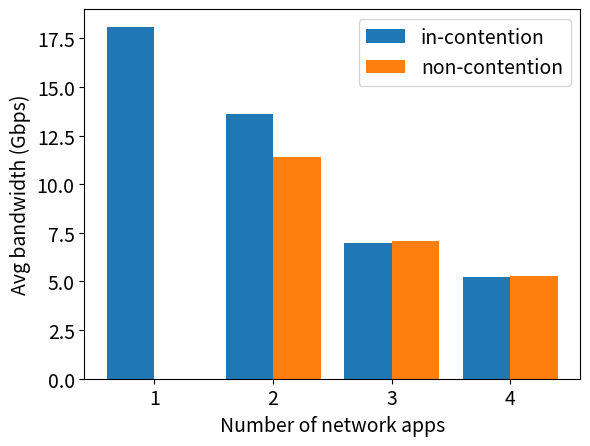

Recreate this plot in Python.
import matplotlib.pyplot as plt
import numpy as np
# 1	1115
# 2	1940
# 4	2260
# 8	2400

def rem_storage_one_to_one_throughput():
    x = range(1,5)
    y1 = np.array([1115, 1940 / 2, 2260 / 4, 2400 / 8])
    y2 = np.array([1115, 1940, 2260, 2400])
    plt.xticks([1, 2, 3, 4], ['1', '2', '4', '8'])
    plt.bar(x, y1, color='tab:blue', width=0.6)
    plt.bar(x, y2, alpha=0.5, color='cornflowerblue', width=0.6)
    plt.xlabel('Number of T-apps')
    plt.ylabel('Total throughput (MBps)')

def rem_storage_one_to_one_util():
    x = np.arange(4)
    y1 = np.array([40, 38, 39, 26])
    y2 = np.array([37, 35, 32, 16])

    # Plot bar chart of y1 and y2 side-by-side with x as x-axis 
    plt.bar(x - 0.2, y1, color = 'tab:blue', width = 0.4)
    plt.bar(x + 0.2, y2, color = 'tab:orange', width = 0.4)

    # Add xticks on the middle of the group bars
    plt.xlabel('Number of T-apps')
    plt.ylabel('CPU Utilization (%)')
    plt.xticks([0, 1, 2, 3], ['1', '2', '4', '8'])
    # Set yticks
    plt.yticks([10, 20, 30, 40, 50])

    # Set legend
    plt.legend(labels=['sender', 'receiver'])


def storage_many_one_to_one_nw_one():
    x = np.arange(4)
    y1 = np.array([750, 701, 480, 263])
    y2 = np.array([0, 940, 550, 285])

    # Plot bar chart of y1 and y2 side-by-side with x as x-axis 
    plt.bar(x - 0.2, y1, color = 'tab:blue', width = 0.4)
    plt.bar(x + 0.2, y2, color = 'tab:orange', width = 0.4)

    # Add xticks on the middle of the group bars
    plt.xlabel('Number of storage T-apps')
    plt.ylabel('T-app bandwidth (MBps)')
    plt.xticks([0, 1, 2, 3], ['1', '2', '4', '8'])
    # Set yticks
    plt.yticks([200, 400, 600, 800, 1000])

    # Set legend
    plt.legend(labels=['in-contention', 'non-contention'])


# Nw bandwidth in contention (Gbps)
def storage_many_one_to_one_nw_bw():
    # Set font size 
    plt.rcParams.update({'font.size': 14})
    x = np.arange(4)
    y = np.array([18.1, 16.6, 17.5, 19.3])
    plt.xticks([0, 1, 2, 3], ['1', '2', '4', '8'])
    plt.bar(x, y, color='tab:blue', width=0.5)
    plt.xlabel('Number of T-apps')
    plt.ylabel('Nw app throughput (Gbps)')
    # Set yticks
    plt.yticks([5, 10, 15, 20, 25])
    # Plot a horizontal dashed line
    plt.axhline(y=26.2, color='r', linestyle='--')
    # Add a text above the horizontal line
    plt.text(0.5, 26.2, 'isolated', ha='center', va='bottom', color='r')  

def nw_one_to_one():
    x = np.arange(4)
    y1 = np.array([26.2, 30.5 / 2, 21 / 3, 21 / 4])
    y2 = np.array([26.2, 30.5, 21, 21])
    plt.xticks([0, 1, 2, 3], ['1', '2', '4', '8'])
    plt.bar(x, y1, color='tab:blue')
    plt.bar(x,y2, alpha=0.5, color='cornflowerblue')
    plt.xlabel('Number of flows')
    plt.ylabel('Total throughput (Gbps)')
    plt.legend(labels=['per-flow', 'total'])

def l_app_lat():
    # 1 (no nw app)	61	55
    # 1	174	276
    # 2	230	350
    # 3	240	350
    # 4	265	385
    # 8	310	430
    x = np.arange(5)
    y = np.array([61, 174, 230, 265, 310])
    # Add error bar on y
    yerr = np.array([0, 276 - 174, 350 - 230, 350 - 265, 430 - 310])
    plt.errorbar(x, y, yerr=yerr, fmt='o', color='k', capsize=5, zorder=1)
    plt.xticks([0, 1, 2, 3, 4], ['isolated', '1', '2', '4', '8'])
    # draw the bar plot on top of the error bars
    plt.bar(x, y, color='tab:blue', width=0.5, zorder=2)
    plt.xlabel('Number of L-apps')
    plt.ylabel('Latency (us)')


def l_app_nw_one():
    # 23.4
    # 22.6
    # 21.4
    # 19.2
    x = np.arange(4)
    y = np.array([23.4, 22.6, 21.4, 19.2])
    plt.xticks([0, 1, 2, 3], ['1', '2', '4', '8'])
    plt.bar(x, y, color='tab:blue', width=0.5)
    plt.xlabel('Number of L-apps')
    plt.ylabel('Throughput (Gbps)')
    # Plot a horizontal dashed line
    plt.axhline(y=26.2, color='r', linestyle='--')
    # Add a text above the horizontal line
    plt.text(0.5, 26.2, 'isolated', ha='center', va='bottom', color='r')

def l_app_nw_many_one_to_one():
    # 1	310	430
    # 2	340	490
    # 3	1160	2780
    # 4	1400	4000
    x = np.arange(4)
    y = np.array([310, 340, 1160, 1400])
    # Add error bar on y
    yerr = np.array([430 - 310, 490 - 340, 2780 - 1160, 4000 - 1400])
    lolims = np.array([0, 0, 0, 0], dtype=bool)
    plt.errorbar(x, y, yerr=yerr, fmt='o', color='k', capsize=5, zorder=1, lolims=lolims)
    plt.xticks([0, 1, 2, 3], ['1', '2', '3', '4'])
    # draw the bar plot on top of the error bars
    plt.bar(x, y, color='tab:blue', width=0.5, zorder=2)
    plt.xlabel('Number of Nw apps')
    plt.ylabel('Latency (us)')
    # Make y axis logarithmic and lower value to 0 
    plt.yscale('log')
    plt.ylim(bottom=10)
    plt.yticks([10, 100, 1000, 10000])

def l_app_nw_many_thr():
    # 19.2
    # 12.5
    # 7.4
    # 5.4
    x = np.arange(4)
    y = np.array([19.2, 12.5 * 2, 7.4 * 3, 5.4 * 4])
    plt.xticks([0, 1, 2, 3], ['1', '2', '3', '4'])
    plt.bar(x, y, color='tab:blue', width=0.5)
    plt.xlabel('Number of Nw apps')
    plt.ylabel('Total throughput (Gbps)')

def t_app_many_nw_one_t_bw():
    # 750
    # 701
    # 181
    # 145
    x = np.arange(4)
    y = np.array([750, 701, 181, 145])
    plt.xticks([0, 1, 2, 3], ['1', '2', '3', '4'])
    plt.bar(x, y, color='tab:blue', width=0.5)
    plt.xlabel('Number of Nw apps')
    plt.ylabel('Total throughput (MBps)')

def t_app_many_nw_thr():
    # 18.1	0
    # 13.6	11.4
    # 7	7.1
    # 5.25	5.3
    x = np.arange(4)
    y1 = np.array([18.1, 13.6, 7, 5.25])
    y2 = np.array([0, 11.4, 7.1, 5.3])

    # Plot bar chart of y1 and y2 side-by-side with x as x-axis 
    plt.bar(x - 0.2, y1, color = 'tab:blue', width = 0.4)
    plt.bar(x + 0.2, y2, color = 'tab:orange', width = 0.4)

    # Add xticks on the middle of the group bars
    plt.xlabel('Number of network apps')
    plt.ylabel('Avg bandwidth (Gbps)')
    plt.xticks([0, 1, 2, 3], ['1', '2', '3', '4'])

    # Set legend
    plt.legend(labels=['in-contention', 'non-contention'])


if __name__ == '__main__':
    # Set font size 
    plt.rcParams.update({'font.size': 14})
    t_app_many_nw_thr()
    plt.show()
